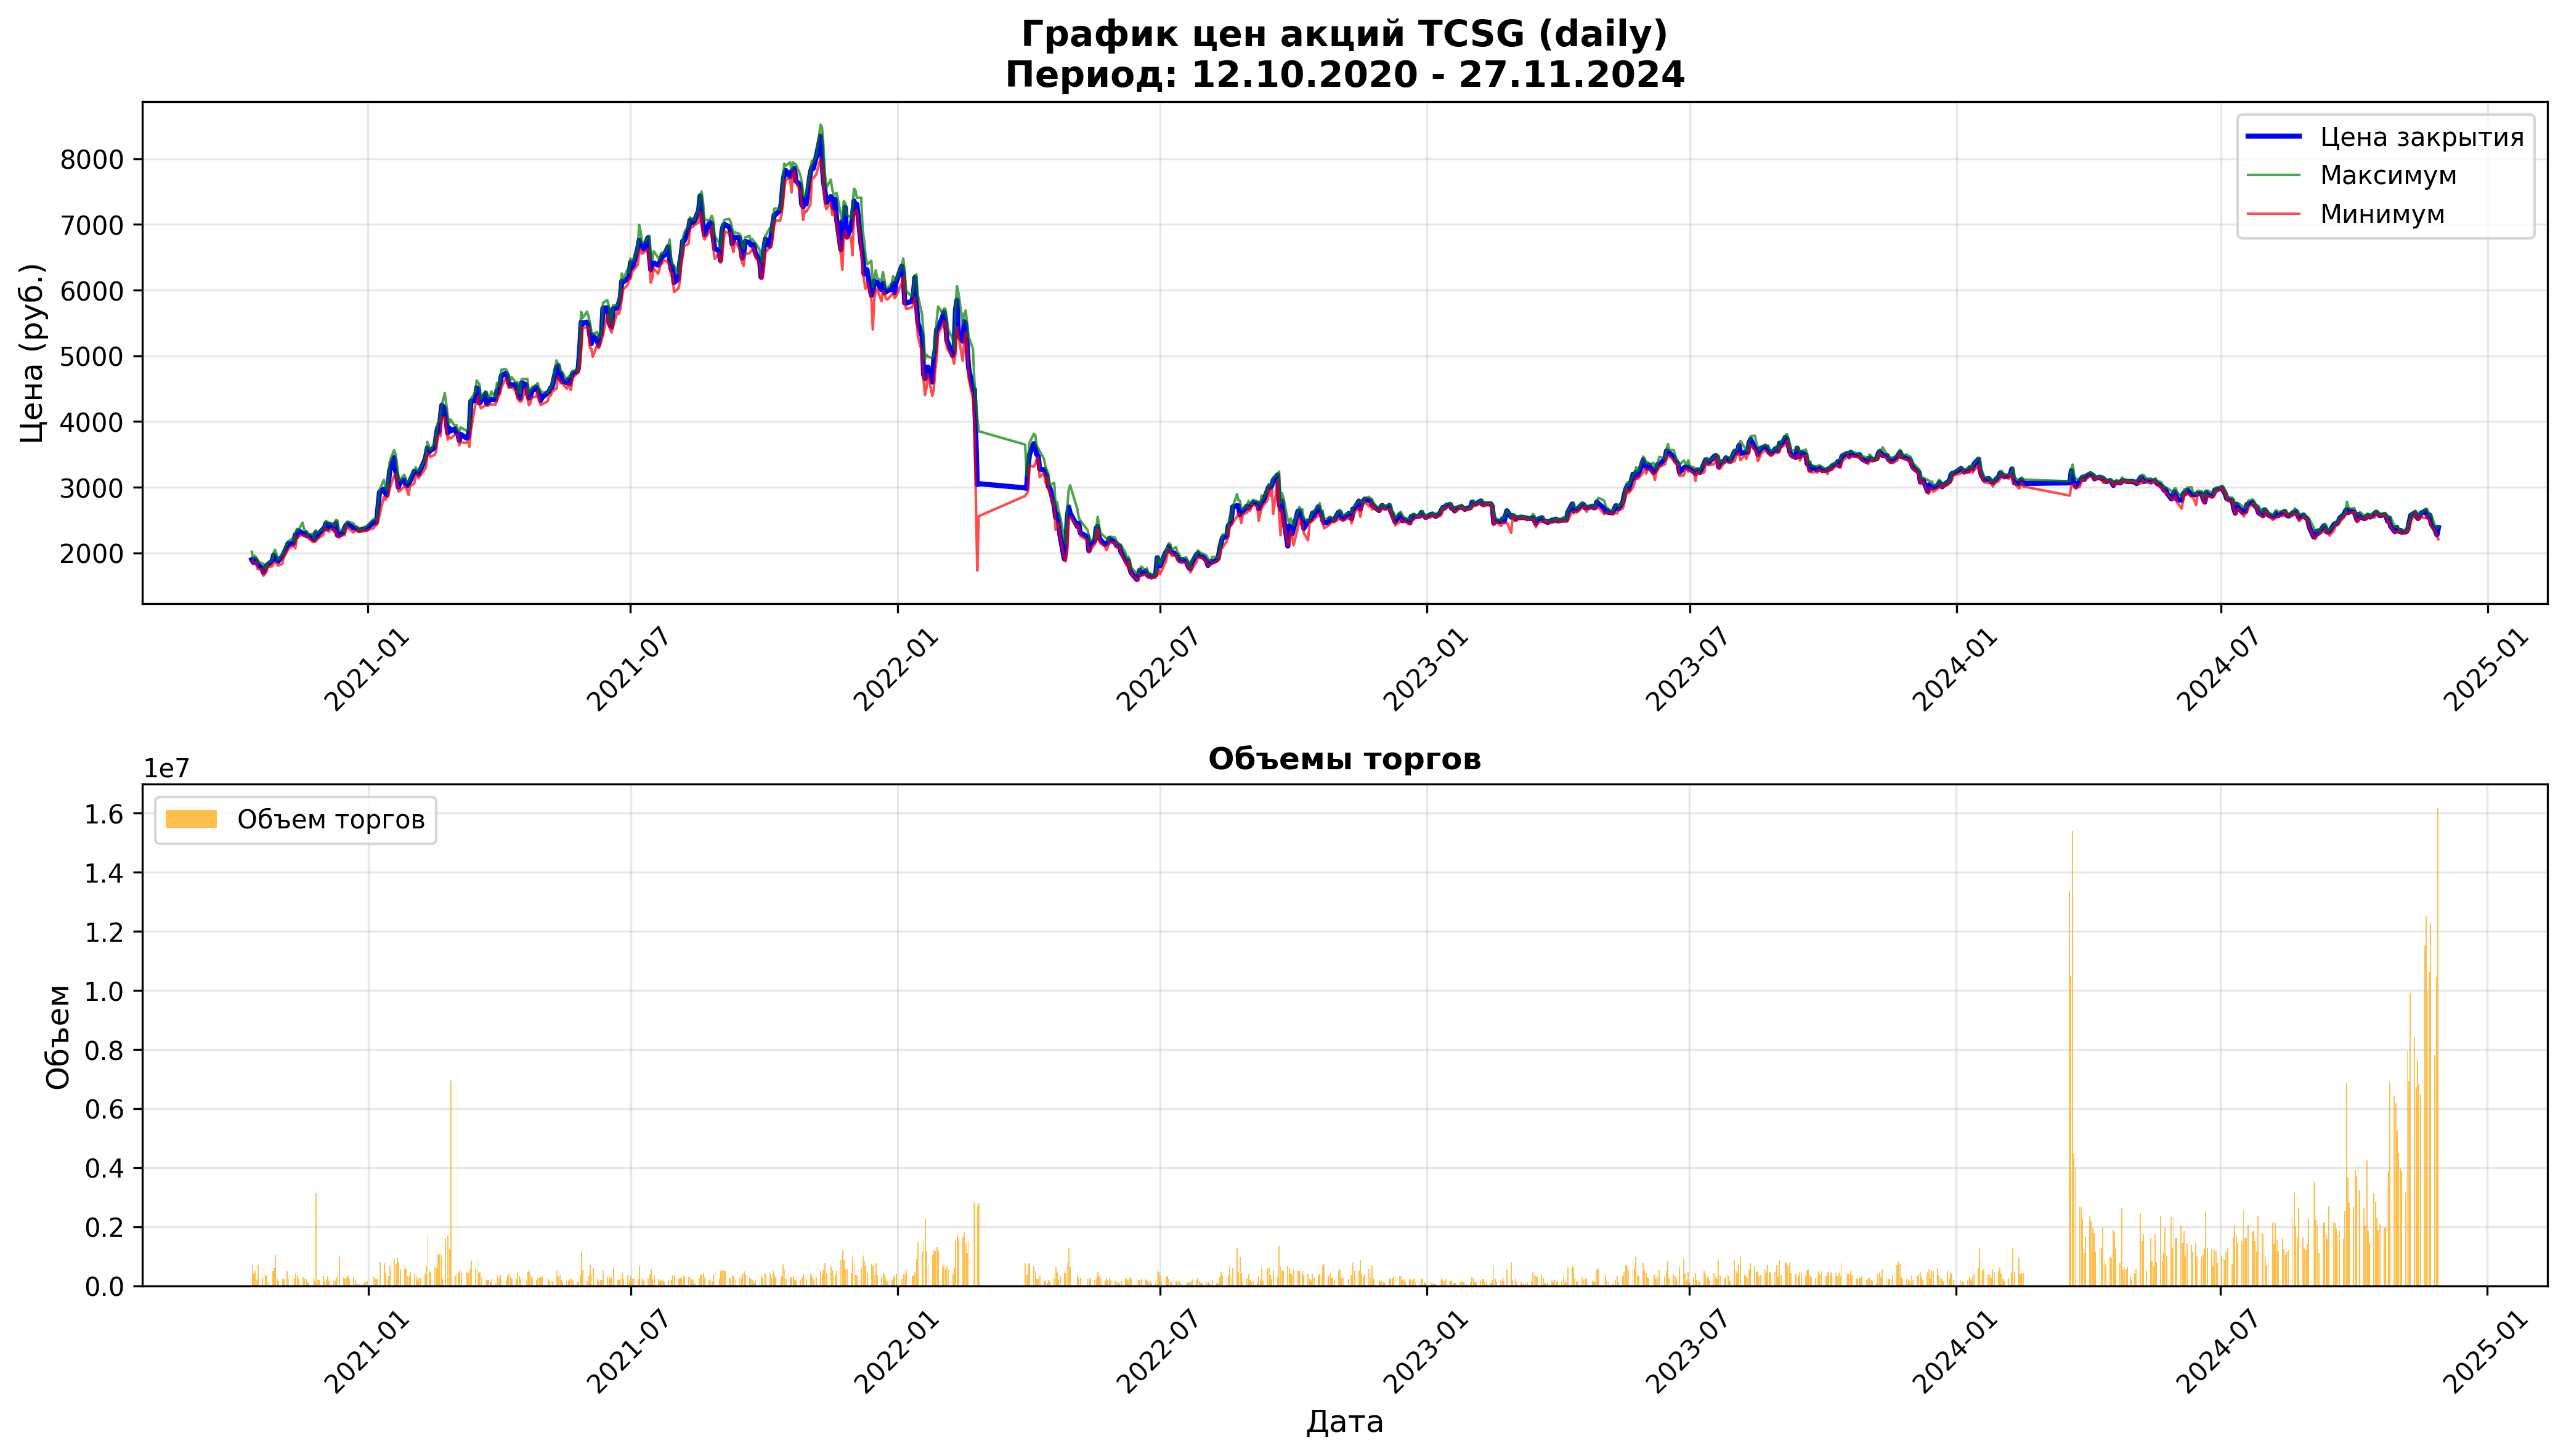

Data behind this chart, as committed beside it:
open, close, high, low, value, volume, begin, end
1980, 1898, 2019, 1872, 1341413085, 698847, 2020-10-12, 2020-10-12 23:59:59
1881, 1856, 1909, 1841, 760104091, 407629, 2020-10-13, 2020-10-13 23:59:59
1860, 1905, 1957, 1830, 953368673, 498797, 2020-10-14, 2020-10-14 23:59:59
1931, 1889, 1931, 1850, 372481662, 198501, 2020-10-15, 2020-10-15 23:59:59
1874, 1828, 1878, 1755, 1257811096, 691202, 2020-10-16, 2020-10-16 23:59:59
1800, 1767, 1839, 1750, 467597579, 261575, 2020-10-19, 2020-10-19 23:59:59
1751, 1702, 1835, 1653, 1068417844, 609793, 2020-10-20, 2020-10-20 23:59:59
1686, 1740, 1757, 1680, 646166032, 373033, 2020-10-21, 2020-10-21 23:59:59
1740, 1805, 1812, 1710, 593675042, 332212, 2020-10-22, 2020-10-22 23:59:59
1800, 1822, 1838, 1791, 248604354, 136990, 2020-10-23, 2020-10-23 23:59:59
1822, 1878, 1898, 1796, 920337341, 491179, 2020-10-26, 2020-10-26 23:59:59
1858, 1965, 2000, 1839, 1127472249, 584308, 2020-10-27, 2020-10-27 23:59:59
1954, 1937, 2050, 1859, 2039657042, 1022618, 2020-10-28, 2020-10-28 23:59:59
1929, 1891, 1985, 1851, 445904746, 234705, 2020-10-29, 2020-10-29 23:59:59
1875, 1872, 1900, 1807, 308435815, 165713, 2020-10-30, 2020-10-30 23:59:59
1872, 1947, 1980, 1834, 450630317, 236386, 2020-11-02, 2020-11-02 23:59:59
1948, 1989, 2021, 1935, 414136177, 209593, 2020-11-03, 2020-11-03 23:59:59
2020, 2088, 2126, 2010, 1024593663, 493261, 2020-11-05, 2020-11-05 23:59:59
2080, 2145, 2175, 2051, 564014758, 268027, 2020-11-06, 2020-11-06 23:59:59
2165, 2136, 2220, 2111, 770426130, 356031, 2020-11-09, 2020-11-09 23:59:59
2100, 2158, 2172, 2100, 579972281, 271356, 2020-11-10, 2020-11-10 23:59:59
2082, 2279, 2298, 2070, 950830437, 430707, 2020-11-11, 2020-11-11 23:59:59
2290, 2247, 2366, 2210, 727414132, 320277, 2020-11-12, 2020-11-12 23:59:59
2256, 2338, 2338, 2253, 571600299, 248073, 2020-11-13, 2020-11-13 23:59:59
2350, 2300, 2462, 2274, 715884584, 308317, 2020-11-16, 2020-11-16 23:59:59
2300, 2284, 2363, 2252, 492032780, 213569, 2020-11-17, 2020-11-17 23:59:59
2294, 2300, 2332, 2265, 534151253, 233019, 2020-11-18, 2020-11-18 23:59:59
2323, 2261, 2330, 2260, 312978788, 136974, 2020-11-19, 2020-11-19 23:59:59
2260, 2263, 2285, 2226, 224198714, 99041, 2020-11-20, 2020-11-20 23:59:59
2257, 2219, 2292, 2165, 647728108, 292737, 2020-11-23, 2020-11-23 23:59:59
2185, 2201, 2215, 2170, 342529030, 156178, 2020-11-24, 2020-11-24 23:59:59
2213, 2305, 2345, 2174, 7163063508, 3141133, 2020-11-25, 2020-11-25 23:59:59
2300, 2244, 2304, 2203, 442852684, 197585, 2020-11-26, 2020-11-26 23:59:59
2227, 2290, 2320, 2227, 477163096, 208555, 2020-11-27, 2020-11-27 23:59:59
2290, 2360, 2361, 2270, 764699062, 326697, 2020-11-30, 2020-11-30 23:59:59
2376, 2373, 2395, 2322, 386698564, 164095, 2020-12-01, 2020-12-01 23:59:59
2390, 2446, 2489, 2360, 531160622, 218231, 2020-12-02, 2020-12-02 23:59:59
2465, 2368, 2473, 2351, 782749233, 329055, 2020-12-03, 2020-12-03 23:59:59
2360, 2440, 2448, 2325, 366807825, 152337, 2020-12-04, 2020-12-04 23:59:59
2414, 2387, 2451, 2371, 446504117, 185701, 2020-12-07, 2020-12-07 23:59:59
2410, 2357, 2410, 2311, 395239514, 167946, 2020-12-08, 2020-12-08 23:59:59
2360, 2457, 2504, 2339, 692776022, 282901, 2020-12-09, 2020-12-09 23:59:59
2441, 2272, 2494, 2244, 1073301911, 457351, 2020-12-10, 2020-12-10 23:59:59
2297, 2268, 2359, 2235, 2265336048, 990735, 2020-12-11, 2020-12-11 23:59:59
2298, 2308, 2330, 2274, 696491187, 303828, 2020-12-14, 2020-12-14 23:59:59
2300, 2384, 2399, 2270, 587545894, 248323, 2020-12-15, 2020-12-15 23:59:59
2380, 2423, 2448, 2351, 674839789, 280476, 2020-12-16, 2020-12-16 23:59:59
2430, 2446, 2479, 2401, 845963996, 346309, 2020-12-17, 2020-12-17 23:59:59
2470, 2430, 2470, 2370, 543926356, 223748, 2020-12-18, 2020-12-18 23:59:59
2445, 2382, 2452, 2310, 700220472, 296825, 2020-12-21, 2020-12-21 23:59:59
2360, 2376, 2420, 2334, 430580600, 180415, 2020-12-22, 2020-12-22 23:59:59
2398, 2366, 2398, 2343, 173799858, 73359, 2020-12-23, 2020-12-23 23:59:59
2397, 2355, 2397, 2345, 155175035, 65552, 2020-12-24, 2020-12-24 23:59:59
2354, 2343, 2363, 2325, 143898885, 61527, 2020-12-25, 2020-12-25 23:59:59
2335, 2365, 2370, 2330, 212777788, 90226, 2020-12-28, 2020-12-28 23:59:59
2373, 2360, 2399, 2333, 322022879, 136640, 2020-12-29, 2020-12-29 23:59:59
2358, 2360, 2406, 2342, 357422520, 150439, 2020-12-30, 2020-12-30 23:59:59
2395, 2473, 2516, 2376, 742670280, 301689, 2021-01-04, 2021-01-04 23:59:59
2461, 2454, 2514, 2420, 565992337, 229716, 2021-01-05, 2021-01-05 23:59:59
2429, 2470, 2499, 2425, 526621476, 213360, 2021-01-06, 2021-01-06 23:59:59
... 950 more rows
